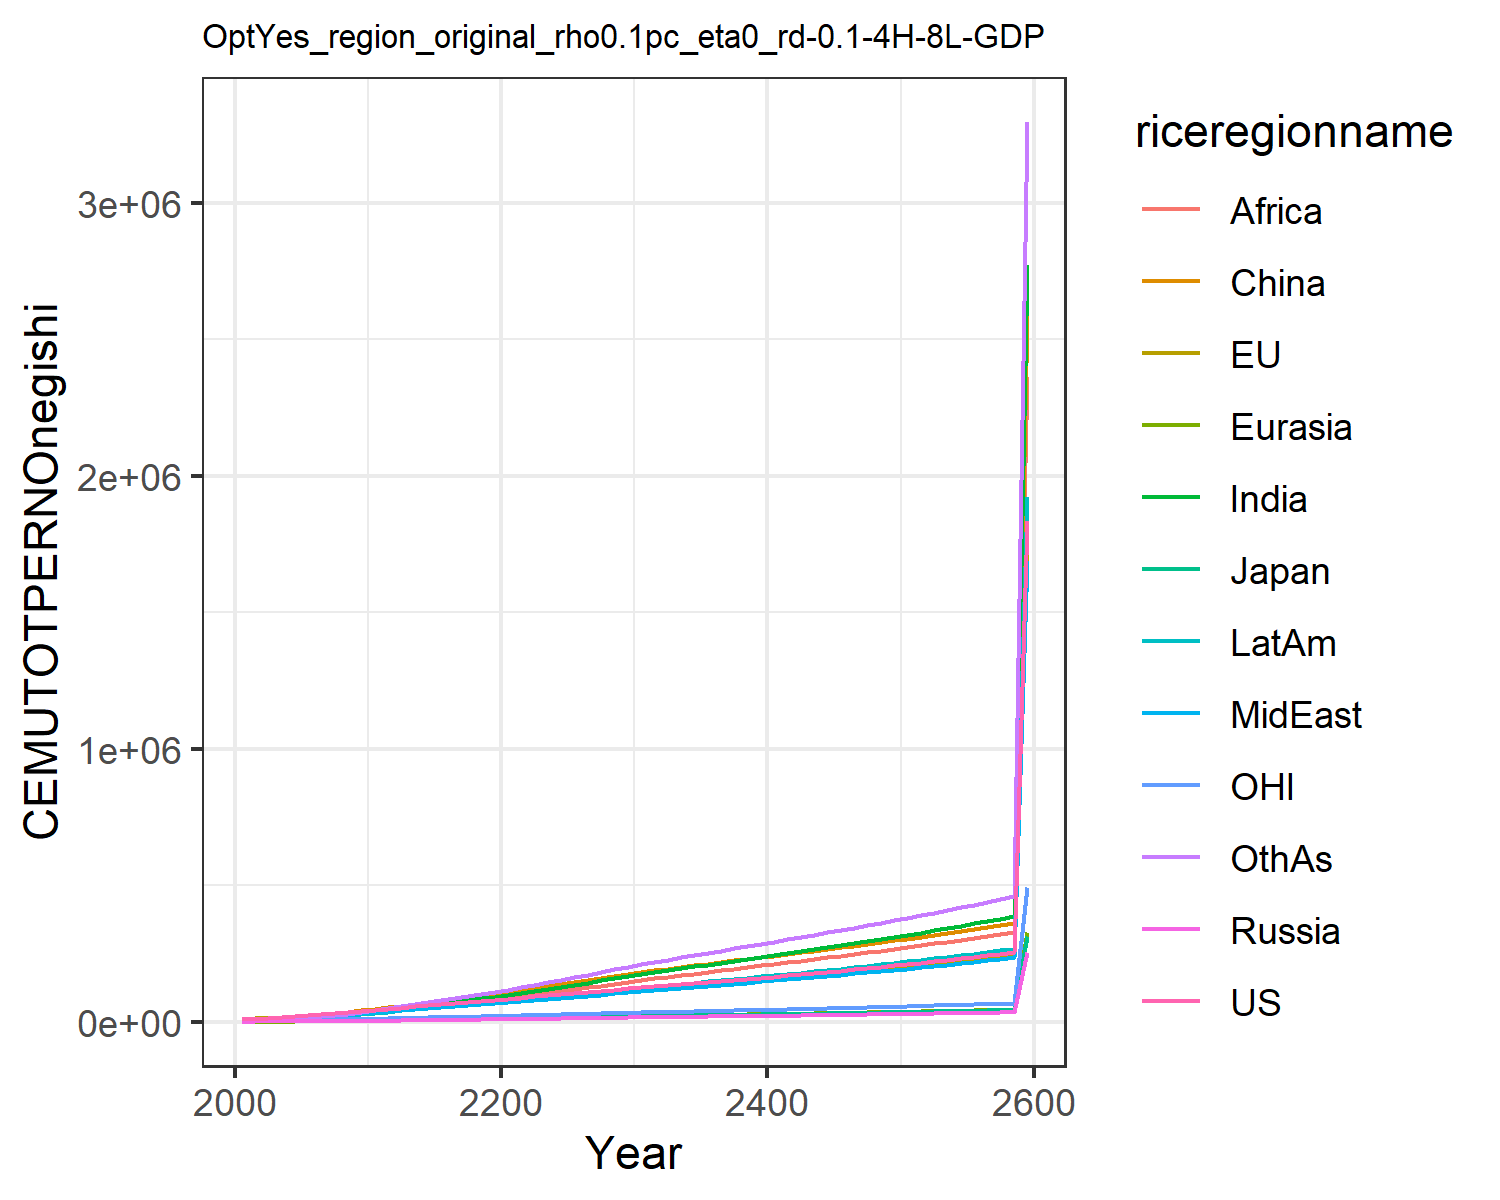

Source data for this figure (header and first rows):
10471.583288225787, 11233.581561390296, 3408.8074027030807, 1515.422798702511, 805.2580449182616, 4728.13558017395, 2807.516539984235, 2989.717781003734, 1672.8074224409202, 4034.422638470622, 3249.7453675439365, 2920.1460024579014
12381, 12969, 3521, 1852, 947.6, 9823, 4310, 4501, 2545, 5749, 3929, 3817
15851, 16207, 4098, 2220, 1269, 13424, 6347, 6670, 3998, 8122, 5008, 5766
19455, 19457, 4588, 2553, 1627, 17295, 8919, 9318, 6066, 10899, 6110, 8412
23157, 22718, 4790, 2883, 2022, 21293, 12109, 12463, 8960, 13932, 7155, 11836
26740, 25756, 5127, 3218, 2438, 25189, 15567, 15683, 12285, 16951, 8075, 15702
30179, 28592, 5575, 3556, 2880, 29327, 19256, 19036, 15853, 20074, 8882, 19963
33740, 31383, 5997, 3877, 3344, 33581, 23403, 22785, 20133, 23407, 9665, 24911
37422, 34118, 6391, 4180, 3823, 37908, 27976, 26940, 25174, 26919, 10421, 30549
41280, 36584, 6702, 4417, 4284, 41912, 32941, 31787, 31357, 30570, 11082, 36975
45265, 39554, 7154, 4768, 4825, 46455, 38226, 36395, 37414, 34441, 11903, 43584
48294, 42828, 7693, 5245, 5460, 52967, 43727, 39569, 42628, 38060, 12841, 50811
52747, 47005, 8450, 5847, 6193, 58996, 49669, 43530, 47853, 42437, 14034, 57698
56959, 51038, 9173, 6443, 6938, 65233, 55739, 47322, 53149, 46731, 15182, 64897
61052, 55001, 9878, 7041, 7695, 71616, 61898, 50993, 58453, 50971, 16306, 72312
65094, 58930, 10575, 7643, 8463, 78098, 68106, 54562, 63710, 55165, 17419, 79859
69123, 62846, 11269, 8252, 9240, 84641, 74321, 58039, 68872, 59312, 18527, 87470
73163, 66759, 11963, 8868, 10022, 91213, 80505, 61426, 73899, 63404, 19635, 95083
77224, 70674, 12658, 9492, 10809, 97791, 86626, 64721, 78758, 67436, 20743, 102648
81316, 74593, 13355, 10123, 11597, 104355, 92653, 67924, 83423, 71400, 21853, 110124
85370, 78570, 14061, 10750, 12409, 111094, 99125, 71411, 88391, 75643, 22973, 118109
89365, 82626, 14777, 11367, 13251, 118073, 106254, 75314, 93839, 80295, 24105, 126838
93365, 86720, 15501, 11985, 14106, 125125, 113589, 79330, 100044, 85073, 25245, 135802
97382, 90850, 16231, 12604, 14969, 132223, 121056, 83416, 106465, 89937, 26394, 144916
101426, 95015, 16968, 13226, 15838, 139353, 128611, 87548, 113014, 94861, 27551, 154126
105619, 99348, 17738, 13871, 16728, 146672, 136422, 91866, 119748, 99978, 28757, 163713
109814, 103678, 18509, 14514, 17619, 153960, 144222, 96165, 126496, 105095, 29960, 173254
114023, 108017, 19281, 15158, 18511, 161226, 152013, 100451, 133248, 110218, 31165, 182752
118260, 112377, 20059, 15803, 19405, 168486, 159806, 104737, 140002, 115357, 32375, 192221
122538, 116772, 20843, 16453, 20304, 175754, 167612, 109035, 146763, 120524, 33595, 201682
126653, 120946, 21591, 17075, 21167, 182607, 175134, 113171, 153262, 125467, 34753, 210786
130552, 124825, 22288, 17661, 21985, 188925, 182280, 117095, 159417, 130108, 35830, 219427
134417, 128641, 22975, 18239, 22790, 195084, 189313, 120970, 165459, 134673, 36891, 227915
138282, 132433, 23659, 18814, 23589, 201145, 196279, 124823, 171429, 139202, 37945, 236306
142165, 136223, 24345, 19389, 24384, 207146, 203208, 128673, 177352, 143718, 39000, 244638
146081, 140028, 25034, 19966, 25180, 213112, 210123, 132533, 183246, 148239, 40059, 252934
150038, 143856, 25730, 20546, 25977, 219058, 217036, 136411, 189123, 152776, 41126, 261212
154043, 147717, 26432, 21132, 26778, 224999, 223962, 140315, 194994, 157336, 42201, 269487
158100, 151615, 27143, 21723, 27582, 230943, 230910, 144249, 200869, 161929, 43288, 277772
162215, 155555, 27863, 22320, 28392, 236901, 237891, 148220, 206755, 166559, 44387, 286078
166391, 159542, 28593, 22924, 29209, 242879, 244913, 152231, 212661, 171233, 45499, 294415
170633, 163579, 29333, 23536, 30033, 248884, 251985, 156288, 218594, 175957, 46625, 302795
174944, 167672, 30085, 24157, 30865, 254925, 259117, 160395, 224561, 180734, 47767, 311227
179328, 171822, 30848, 24786, 31707, 261007, 266315, 164556, 230570, 185572, 48925, 319721
183789, 176035, 31624, 25425, 32560, 267137, 273588, 168774, 236627, 190474, 50101, 328285
188330, 180313, 32414, 26074, 33423, 273320, 280943, 173054, 242739, 195445, 51295, 336930
192954, 184660, 33218, 26733, 34298, 279562, 288390, 177400, 248912, 200491, 52508, 345663
197665, 189080, 34036, 27404, 35186, 285870, 295935, 181815, 255152, 205615, 53742, 354495
202467, 193574, 34869, 28087, 36088, 292247, 303585, 186303, 261467, 210823, 54996, 363432
207363, 198148, 35718, 28782, 37005, 298700, 311348, 190868, 267860, 216119, 56272, 372484
212355, 202803, 36584, 29490, 37936, 305233, 319230, 195513, 274340, 221507, 57571, 381657
217449, 207544, 37466, 30211, 38884, 311851, 327240, 200243, 280910, 226991, 58894, 390961
222646, 212373, 38366, 30947, 39849, 318558, 335383, 205059, 287576, 232577, 60241, 400402
227950, 217293, 39285, 31697, 40831, 325360, 343666, 209967, 294344, 238268, 61613, 409987
233365, 222307, 40222, 32462, 41832, 332259, 352096, 214968, 301218, 244068, 63011, 419724
238894, 227419, 41179, 33242, 42852, 339262, 360680, 220068, 308205, 249983, 64436, 429621
244541, 232632, 42156, 34039, 43892, 346371, 369423, 225268, 315309, 256015, 65889, 439683
250308, 237948, 43154, 34852, 44952, 353590, 378333, 230573, 322534, 262169, 67370, 449917
256200, 243370, 44173, 35682, 46034, 360924, 387415, 235986, 329886, 268449, 68880, 460331
1.833633155719136e6, 1.74181324258507e6, 316146, 255379, 329471, 2.583151077346106e6, 2.7727480874353815e6, 1.6889651359178557e6, 2.3610100029766224e6, 1.9213046134651378e6, 492976, 3.294614264238077e6
